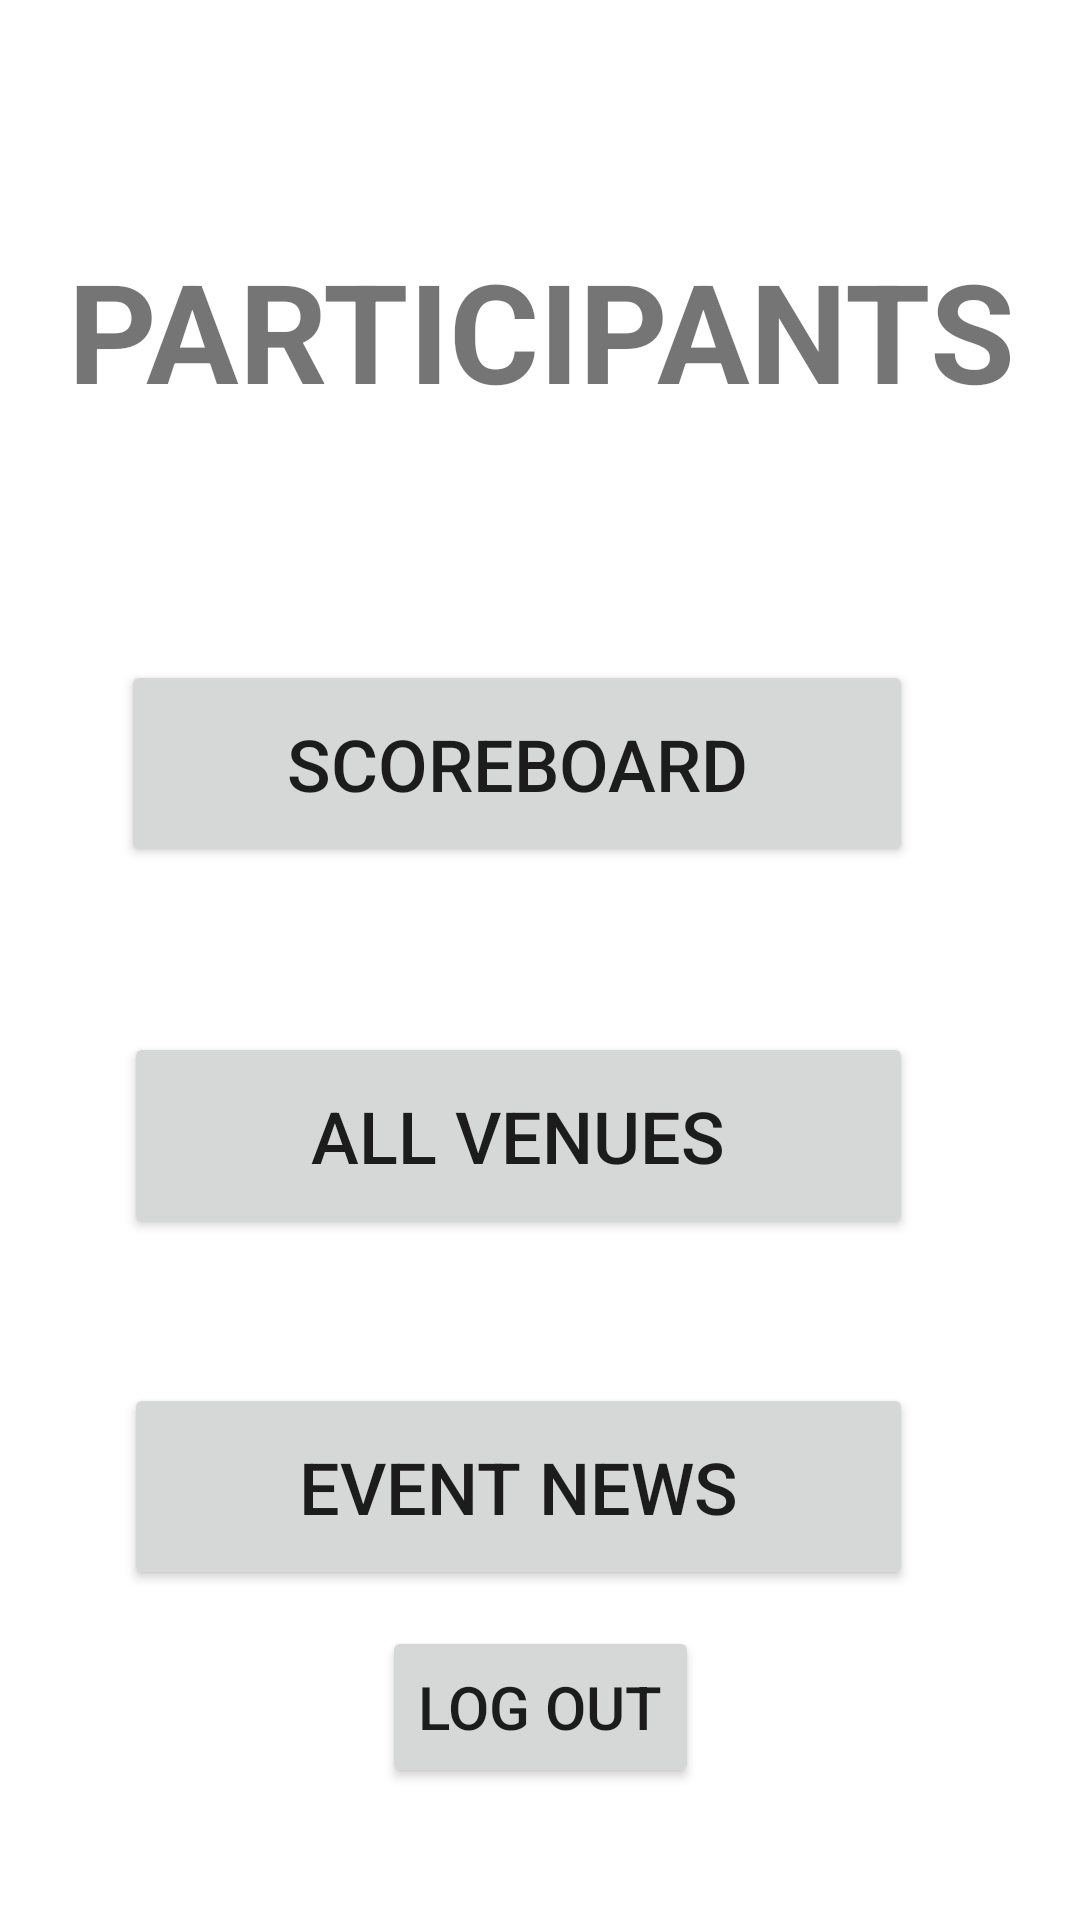

The Android layout XML behind this screen, and the referenced resources:
<!-- AndroidManifest.xml: application theme Theme.SMD_Project -->
<!-- res/layout/activity_home_participant.xml -->
<?xml version="1.0" encoding="utf-8"?>
<androidx.constraintlayout.widget.ConstraintLayout xmlns:android="http://schemas.android.com/apk/res/android"
    xmlns:app="http://schemas.android.com/apk/res-auto"
    xmlns:tools="http://schemas.android.com/tools"
    android:layout_width="match_parent"
    android:layout_height="match_parent"
    tools:context=".Participant.ParticipantHome">


    <Button
        android:id="@+id/btn_scoreboard"
        android:layout_width="264dp"
        android:layout_height="69dp"
        android:layout_marginBottom="172dp"
        android:onClick="View_Scoreboard"
        android:text="Scoreboard"
        android:textSize="24dp"
        app:layout_constraintBottom_toTopOf="@+id/btn_news"
        app:layout_constraintEnd_toEndOf="parent"
        app:layout_constraintHorizontal_bias="0.421"
        app:layout_constraintStart_toStartOf="parent" />

    <Button
        android:id="@+id/btn_news"
        android:layout_width="263dp"
        android:layout_height="69dp"
        android:layout_marginTop="48dp"
        android:onClick="Display_Event_News"
        android:text="EVENT NEWS"
        android:textSize="24dp"
        app:layout_constraintEnd_toEndOf="parent"
        app:layout_constraintHorizontal_bias="0.425"
        app:layout_constraintStart_toStartOf="parent"
        app:layout_constraintTop_toBottomOf="@+id/btn_all_venues" />

    <Button
        android:id="@+id/btn_all_venues"
        android:layout_width="263dp"
        android:layout_height="69dp"
        android:layout_marginTop="344dp"
        android:onClick="All_Venues"
        android:text="All Venues"
        android:textSize="24dp"
        app:layout_constraintEnd_toEndOf="parent"
        app:layout_constraintHorizontal_bias="0.425"
        app:layout_constraintStart_toStartOf="parent"
        app:layout_constraintTop_toTopOf="parent" />

    <TextView
        android:id="@+id/textView3"
        android:layout_width="407dp"
        android:layout_height="88dp"
        android:gravity="center"
        android:text="PARTICIPANTS"
        android:textSize="46dp"
        android:textStyle="bold"
        app:layout_constraintBottom_toTopOf="@+id/btn_scoreboard"
        app:layout_constraintEnd_toEndOf="parent"
        app:layout_constraintStart_toStartOf="parent"
        app:layout_constraintTop_toTopOf="parent" />

    <Button
        android:layout_width="wrap_content"
        android:layout_height="54dp"
        android:text="Log out"
        android:textSize="20dp"
        android:onClick="Log_out"
        app:layout_constraintBottom_toBottomOf="parent"
        app:layout_constraintEnd_toEndOf="parent"
        app:layout_constraintStart_toStartOf="parent"
        app:layout_constraintTop_toBottomOf="@+id/btn_news"
        app:layout_constraintVertical_bias="0.217">

    </Button>

</androidx.constraintlayout.widget.ConstraintLayout>
<!-- resources referenced by this layout -->
<resources>
  <style name="Theme.SMD_Project" parent="Theme.MaterialComponents.DayNight.DarkActionBar">
          
          <item name="colorPrimary">@color/purple_500</item>
          <item name="colorPrimaryVariant">@color/purple_700</item>
          <item name="colorOnPrimary">@color/white</item>
          
          <item name="colorSecondary">@color/teal_200</item>
          <item name="colorSecondaryVariant">@color/teal_700</item>
          <item name="colorOnSecondary">@color/black</item>
          
          <item name="android:statusBarColor" tools:targetApi="l">?attr/colorPrimaryVariant</item>
          
      </style>
  <!-- not gathered from this repository: default colours our renderer supplied (Android Studio template values) -->
  <color name="purple_500">#FF6200EE</color>
  <color name="purple_700">#FF3700B3</color>
  <color name="teal_200">#FF03DAC5</color>
  <color name="teal_700">#FF018786</color>
  <color name="black">#FF000000</color>
  <color name="white">#FFFFFFFF</color>
</resources>
